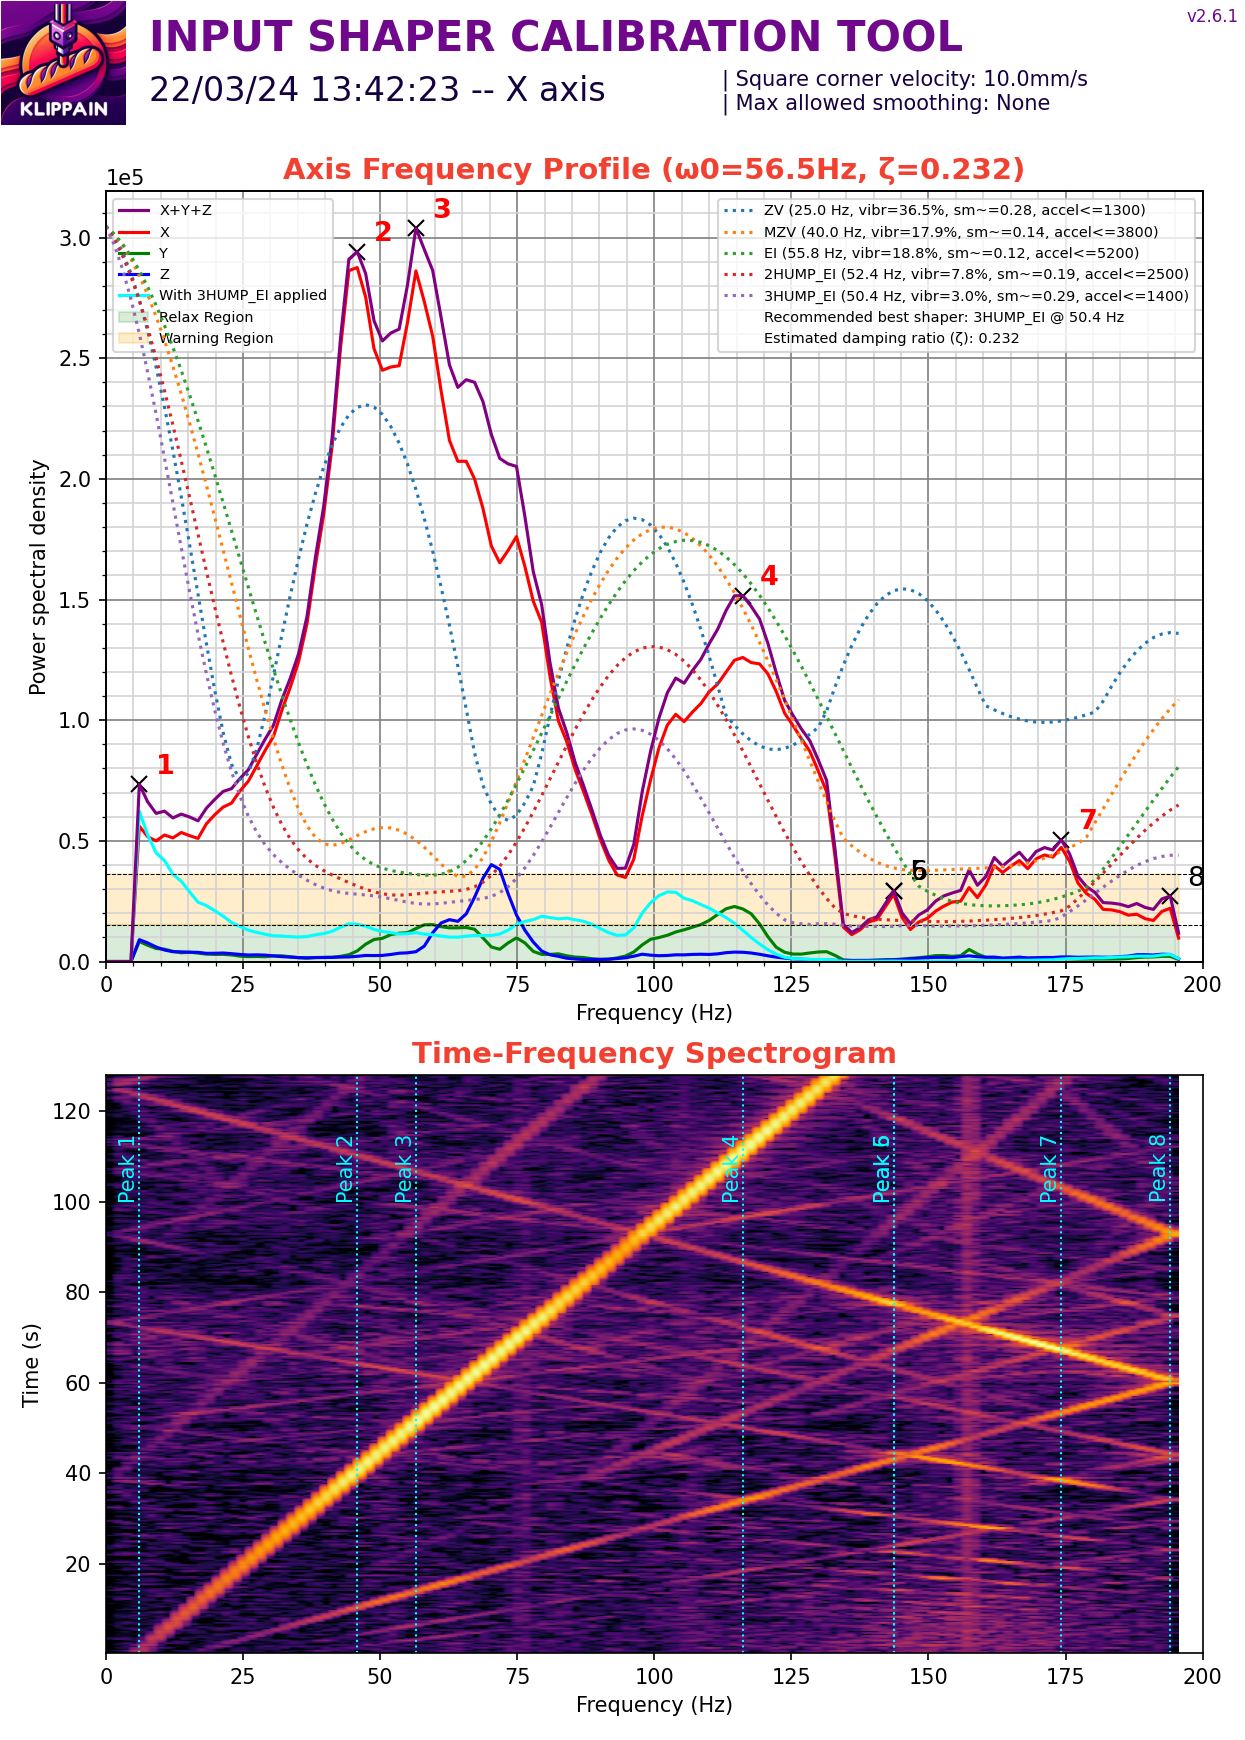

Values plotted in this chart, from the file beside it:
#time, accel_x, accel_y, accel_z
364.5, -2369, 1036, -78142
364.5, 2073, 3997, -75997
364.6, -148, -592.2, -77222
364.6, 5329, 3109, -75997
364.6, 444.1, -444.1, -77529
364.6, -740.2, 3405, -72779
364.6, 3849, 2961, -76916
364.6, -1776, 888.2, -77682
364.6, 3257, 1480, -78295
364.6, 1332, -1480, -77222
364.6, -148, 4293, -74464
364.6, 4589, 2517, -75231
364.6, -3997, -1332, -76916
364.6, 5329, 3701, -75077
364.6, 1036, 1628, -76916
364.6, 2369, 1776, -76610
364.6, 3849, 1184, -74771
364.6, -2665, 444.1, -76610
364.6, 5181, 2517, -75231
364.6, -5033, -4589, -79980
364.6, 12287, 3109, -73545
364.6, 20430, -2073, -76150
364.6, -5329, 1184, -80287
364.6, 13768, 11103, -71094
364.6, -7698, -296.1, -75997
364.6, 9179, 1776, -78142
364.6, 12287, 4145, -72626
364.6, 2665, -2221, -77835
364.6, 10511, 4885, -75384
364.6, 6218, -740.2, -79214
364.6, 4885, 2221, -76456
364.6, -5626, 1036, -74464
364.6, -3405, -1776, -78448
364.6, -4885, 9919, -71553
364.6, -148, -1925, -78601
364.6, -2517, 5329, -75077
364.6, 2369, -148, -78142
364.6, 592.2, -1036, -77682
364.6, -2813, 2961, -76916
364.6, 11547, -4737, -78142
364.6, 14952, 4293, -68336
364.7, -19245, 6070, -76916
364.7, -4737, 7402, -72779
364.7, 1776, 3849, -78601
364.7, -8438, 1776, -73545
364.7, -11843, 3997, -76303
364.7, 16729, -2369, -75690
364.7, -23983, 6958, -73392
364.7, 15100, -1480, -77529
364.7, -19986, 3553, -77682
364.7, -3257, 148, -79674
364.7, 6070, 2369, -73392
364.7, -22650, -296.1, -77682
364.7, 10067, 740.2, -76303
364.7, 296.1, 2813, -75537
364.7, -1925, 1332, -76763
364.7, 6070, 7106, -74464
364.7, -17025, -2813, -78601
364.7, 6810, 6218, -72932
364.7, -10807, -2221, -77989
... 50,154 more rows
